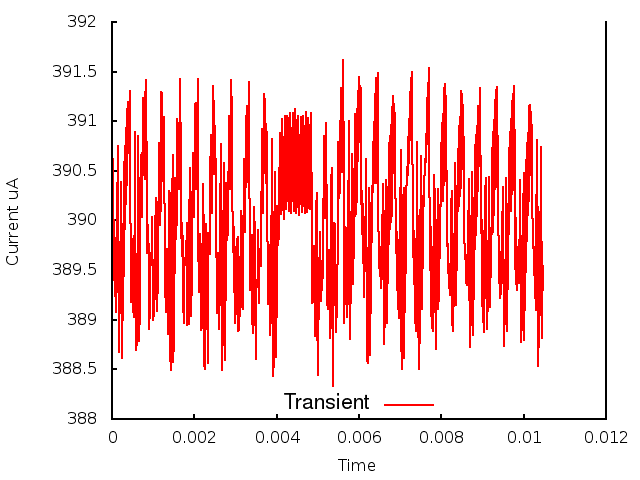

Source data for this figure (header and first rows):
0.000000, 0.000000, 3.911676
1, 0.000010, 3.91
2, 0.000020, 3.903
3, 0.000030, 3.9
4, 0.000040, 3.897
5, 0.000050, 3.9
6, 0.000060, 3.894
7, 0.000070, 3.898
8, 0.000080, 3.892
9, 0.000090, 3.898
10, 0.000100, 3.891
11, 0.000110, 3.897
12, 0.000120, 3.893
13, 0.000130, 3.904
14, 0.000140, 3.899
15, 0.000150, 3.907
16, 0.000160, 3.888
17, 0.000170, 3.891
18, 0.000180, 3.887
19, 0.000190, 3.894
20, 0.000200, 3.893
21, 0.000210, 3.903
22, 0.000220, 3.898
23, 0.000230, 3.904
24, 0.000240, 3.886
25, 0.000250, 3.896
26, 0.000260, 3.89
27, 0.000270, 3.9
28, 0.000280, 3.894
29, 0.000290, 3.906
30, 0.000300, 3.897
31, 0.000310, 3.907
32, 0.000320, 3.899
33, 0.000330, 3.908
34, 0.000340, 3.902
35, 0.000350, 3.909
36, 0.000360, 3.904
37, 0.000370, 3.911
38, 0.000380, 3.907
39, 0.000390, 3.91
40, 0.000400, 3.912
41, 0.000410, 3.909
42, 0.000420, 3.91
43, 0.000430, 3.913
44, 0.000440, 3.903
45, 0.000450, 3.896
46, 0.000460, 3.892
47, 0.000470, 3.892
48, 0.000480, 3.894
49, 0.000490, 3.897
50, 0.000500, 3.898
51, 0.000510, 3.895
52, 0.000520, 3.891
53, 0.000530, 3.89
54, 0.000540, 3.895
55, 0.000550, 3.902
56, 0.000560, 3.909
57, 0.000570, 3.902
58, 0.000580, 3.89
59, 0.000590, 3.887
60, 0.000600, 3.888
... 986 more rows
